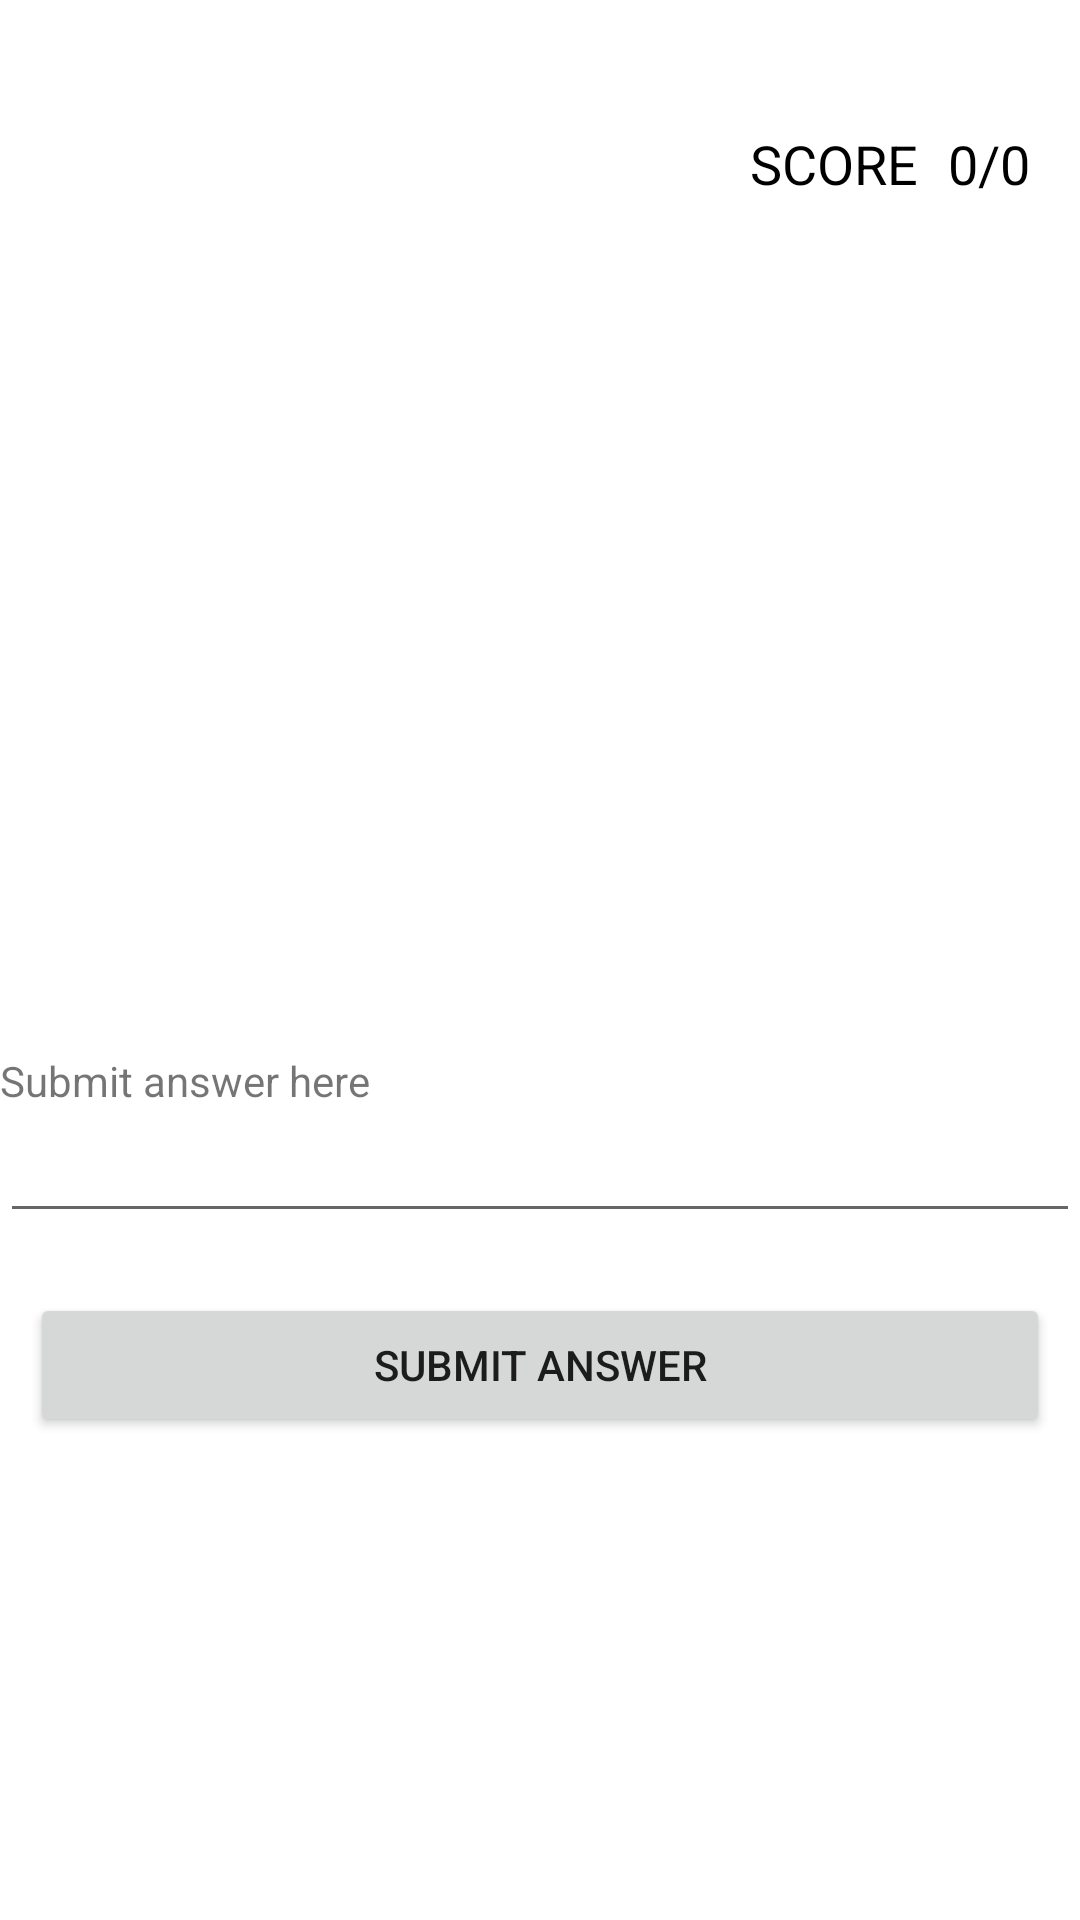

Reconstruct the res/layout file that produces this screen, plus the resources it refers to.
<!-- AndroidManifest.xml: application theme Theme.TheNameQuizApp -->
<!-- res/layout/activity_quiz.xml -->
<?xml version="1.0" encoding="utf-8"?>
<LinearLayout xmlns:android="http://schemas.android.com/apk/res/android"
    xmlns:app="http://schemas.android.com/apk/res-auto"
    xmlns:tools="http://schemas.android.com/tools"
    android:layout_width="match_parent"
    android:layout_height="match_parent"
    android:layout_margin="10dp"
    android:orientation="vertical"
    tools:context=".Activities.QuizActivity">

    <TextView
        android:id="@+id/questionText"
        android:layout_width="match_parent"
        android:layout_height="wrap_content"
        android:layout_marginBottom="10dp"
        android:textAlignment="center"
        android:textColor="@color/black"
        android:textSize="24sp" />

    <LinearLayout
        android:layout_width="match_parent"
        android:layout_height="wrap_content"
        android:layout_marginBottom="10dp"
        android:orientation="horizontal">

        <TextView
            android:id="@+id/scoreText"
            android:layout_width="wrap_content"
            android:layout_height="match_parent"
            android:layout_marginStart="250dp"
            android:text="@string/score"
            android:textColor="@color/black"
            android:textSize="18sp" />

        <TextView
            android:id="@+id/scoreValue"
            android:layout_width="wrap_content"
            android:layout_height="match_parent"
            android:layout_marginStart="10dp"
            android:text="@string/_0_0"
            android:textColor="@color/black"
            android:textSize="18sp" />
    </LinearLayout>

    <ImageView
        android:layout_width="match_parent"
        android:layout_height="264dp"
        android:layout_marginBottom="10dp"
        android:contentDescription="@string/todo" />

    <TextView
        android:id="@+id/textView2"
        android:layout_width="match_parent"
        android:layout_height="wrap_content"
        android:labelFor="@id/answerText"
        android:text="@string/submit_answer_here" />

    <EditText
        android:id="@+id/answerText"
        android:layout_width="match_parent"
        android:layout_height="wrap_content"
        android:layout_marginBottom="10dp"
        android:ems="10"
        android:importantForAutofill="no"
        android:inputType="textPersonName" />

    <Button
        android:id="@+id/quizButton"
        android:layout_width="match_parent"
        android:layout_height="wrap_content"
        android:layout_margin="10dp"
        android:text="@string/submit_answer" />

</LinearLayout>
<!-- resources referenced by this layout -->
<resources>
  <color name="black">#FF000000</color>
  <string name="_0_0">0/0</string>
  <string name="score">SCORE</string>
  <string name="submit_answer">Submit Answer</string>
  <string name="submit_answer_here">Submit answer here</string>
  <string name="todo">TODO</string>
  <style name="Theme.TheNameQuizApp" parent="Theme.MaterialComponents.DayNight.DarkActionBar">
          
          <item name="colorPrimary">@color/middle_blue</item>
          <item name="colorPrimaryVariant">@color/purple_700</item>
          <item name="colorOnPrimary">@color/white</item>
          
          <item name="colorSecondary">@color/teal_200</item>
          <item name="colorSecondaryVariant">@color/teal_700</item>
          <item name="colorOnSecondary">@color/black</item>
          
          <item name="android:statusBarColor" tools:targetApi="l">?attr/colorPrimaryVariant</item>
          
      </style>
  <color name="middle_blue">#7EC4CF</color>
  <color name="purple_700">#FF3700B3</color>
  <color name="white">#FFFFFFFF</color>
  <color name="teal_200">#FF03DAC5</color>
  <color name="teal_700">#FF018786</color>
</resources>
